Dataset: classification (GitHub, jshankarc/A-Smartphone-Assistance-for-Blind-Visually-Impaired-using-Deep-Learning). Classes: center, left, right.

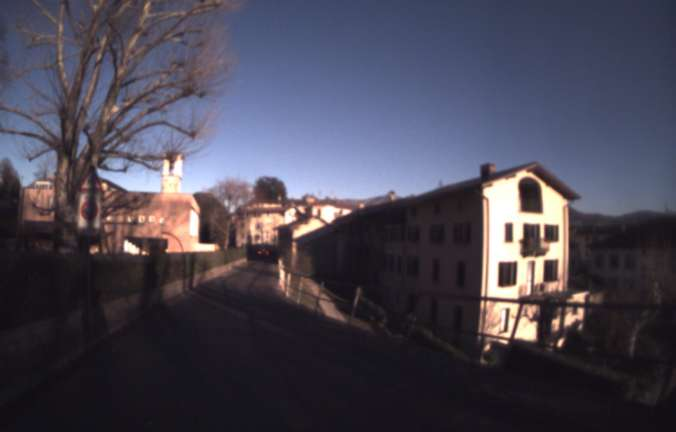
Label: center

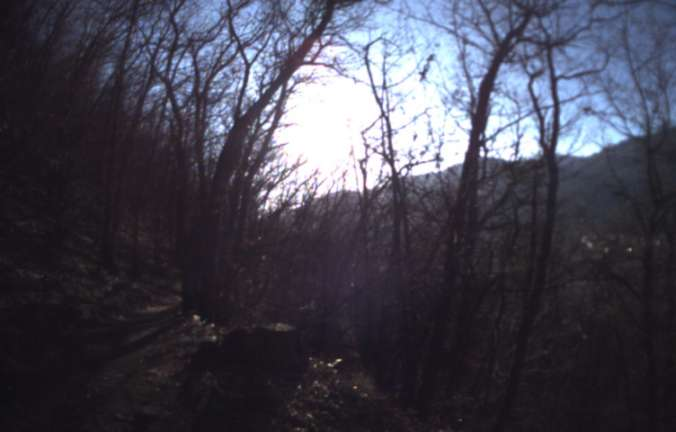
Label: right

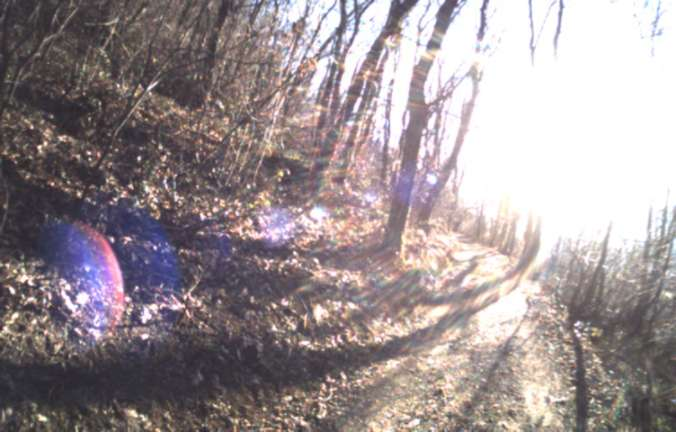
Label: left

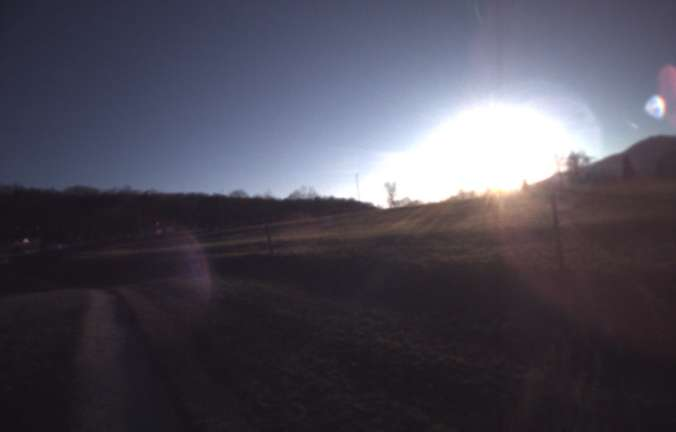
Label: right

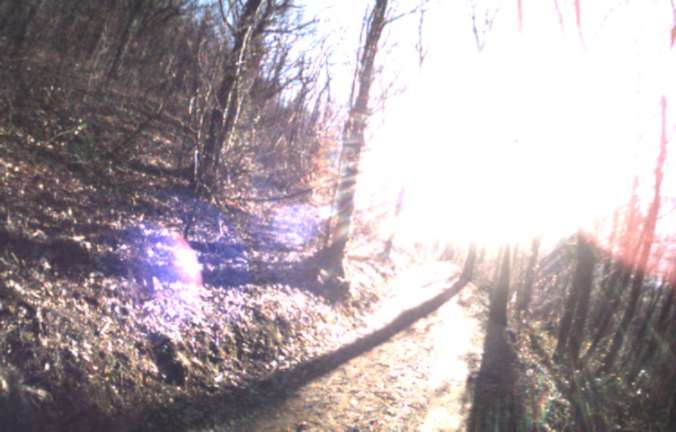
Label: left

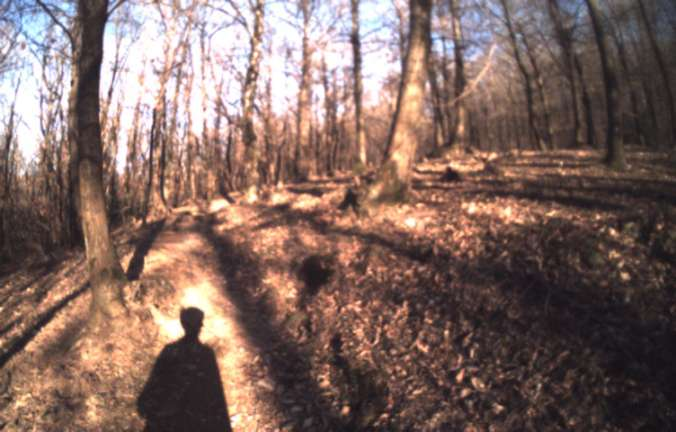
Label: center
